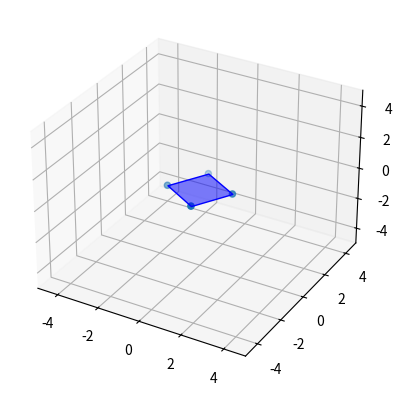

Write Python code to recreate this figure.
import numpy as np
import matplotlib.pyplot as plt
from mpl_toolkits.mplot3d import Axes3D
from mpl_toolkits.mplot3d.art3d import Poly3DCollection


def create_rotation_matrix(theta, axis):
    """
    Creates a rotation matrix which rotates an object by theta about the
    axis given.
    """

    sin_theta = np.sin(theta)
    cos_theta = np.cos(theta)

    if axis == 'x':
        rot_matrix = np.array([[1, 0, 0],
                               [0, cos_theta, -sin_theta],
                               [0, sin_theta, cos_theta]])
    elif axis == 'y':
        rot_matrix = np.array([[cos_theta, 0, sin_theta],
                               [0, 1, 0],
                               [-sin_theta, 0, cos_theta]])
    elif axis == 'z':
        rot_matrix = np.array([[cos_theta, -sin_theta, 0],
                               [sin_theta, cos_theta, 0],
                               [0, 0, 1]])

    return rot_matrix


def draw(ax, verts, faces=[]):
    """
    Draw the object defined by vertices and faces.
    """

    ax.scatter3D(verts[:, 0], verts[:, 1], verts[:, 2])

    if faces:
        ax.add_collection3d(Poly3DCollection(faces,
                                             facecolors='blue',
                                             linewidths=1,
                                             edgecolor='b',
                                             alpha=0.5))


def main():
    points = np.array([[-1, -1, 0],
                       [1, -1, 0],
                       [1, 1, 0],
                       [-1, 1, 0]])

    # Transformation Matrix
    transform = create_rotation_matrix(-np.pi / 3, 'z')
    points = points @ transform

    faces = [[points[0], points[1], points[2], points[3]]]


    fig = plt.figure()
    ax = fig.add_subplot(111, projection='3d')
    ax.set_xlim([-5, 5])
    ax.set_ylim([-5, 5])
    ax.set_zlim([-5, 5])

    draw(ax, points, faces)

    plt.show()


if __name__ == "__main__":
    main()
